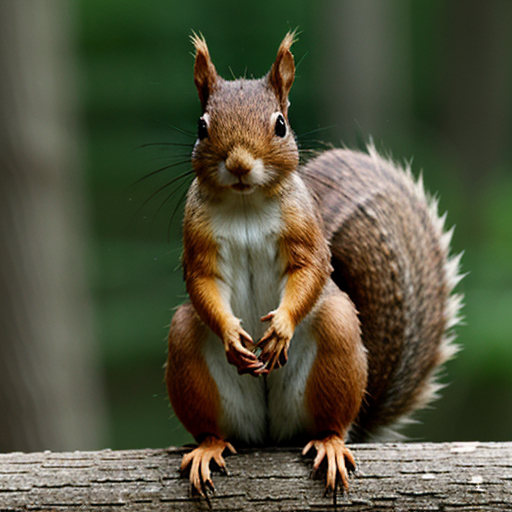
Generation parameters embedded in this image by AUTOMATIC1111 Stable Diffusion web UI or a fork of it (Forge, ...) (PNG 'parameters' text chunk):
squirrel
Negative prompt: people, person, men, women
Steps: 20, Sampler: DPM++ 2M, Schedule type: Karras, CFG scale: 7, Seed: 1458265450, Size: 512x512, Model hash: 62bb78983a, Model: epicphotogasm_lastUnicorn, VAE hash: 235745af8d, VAE: vae-ft-mse-840000-ema-pruned.ckpt, Version: v1.10.1